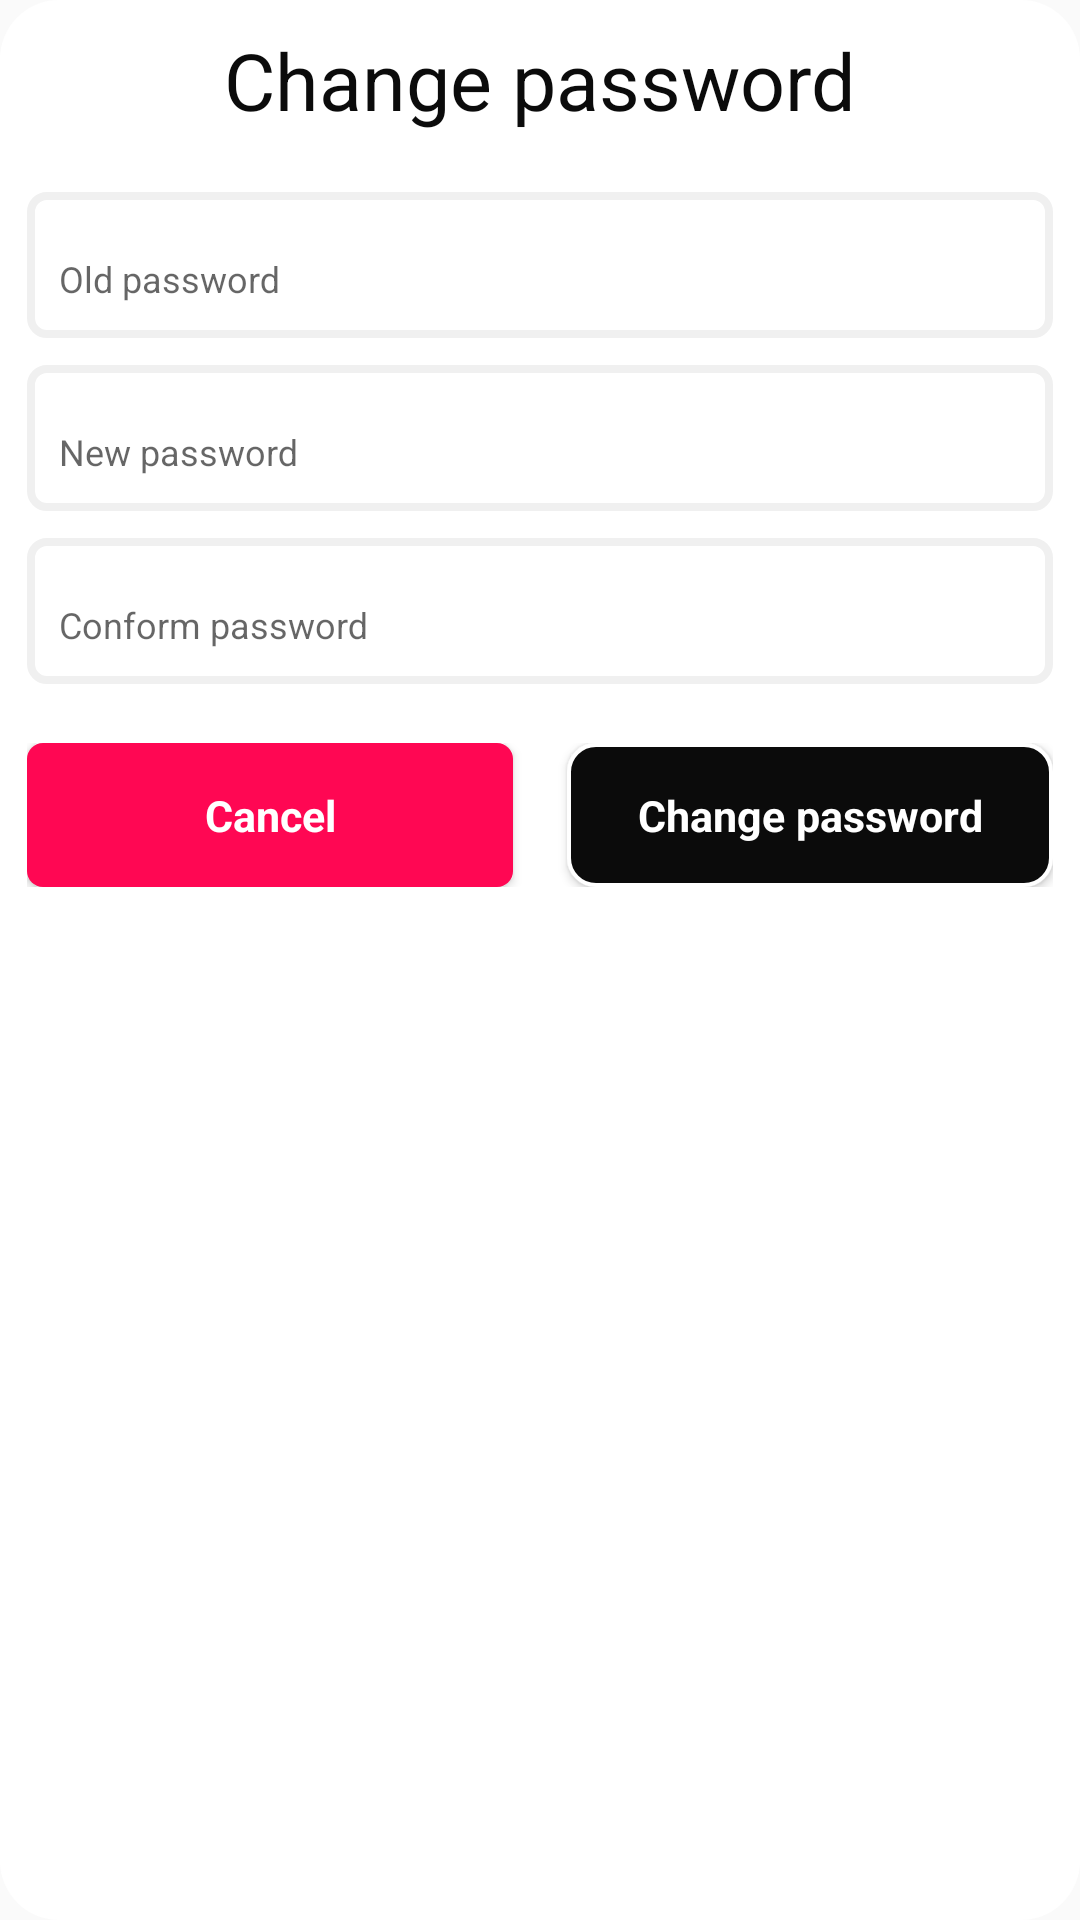

Here is an Android app screen rendered from its layout file. Give the layout XML and the strings, colors and styles it references.
<!-- AndroidManifest.xml: application theme AppTheme -->
<!-- res/layout/dialog_change_password.xml -->
<?xml version="1.0" encoding="utf-8"?>
<LinearLayout xmlns:android="http://schemas.android.com/apk/res/android"
    android:layout_width="match_parent"
    android:layout_height="wrap_content"
    android:background="@drawable/white_button"
    android:orientation="vertical"
    android:padding="@dimen/small_margin">

    <TextView
        style="@style/LargeTextViewStyle"
        android:layout_width="match_parent"
        android:layout_height="wrap_content"
        android:layout_marginBottom="@dimen/margin"
        android:text="@string/change_password" />

    <com.google.android.material.textfield.TextInputLayout
        android:layout_width="match_parent"
        android:layout_height="wrap_content"
        android:layout_marginBottom="@dimen/small_margin"
        android:background="@drawable/edit_text"
        android:hint="@string/old_password"
        android:padding="@dimen/little_margin">

        <EditText
            android:id="@+id/et_old_password"
            style="@style/EditTextStyle"
            android:inputType="textPassword" />

    </com.google.android.material.textfield.TextInputLayout>

    <com.google.android.material.textfield.TextInputLayout
        android:layout_width="match_parent"
        android:layout_height="wrap_content"
        android:layout_marginBottom="@dimen/small_margin"
        android:background="@drawable/edit_text"
        android:hint="@string/new_password"
        android:padding="@dimen/little_margin">

        <EditText
            android:id="@+id/et_new_password"
            style="@style/EditTextStyle"
            android:inputType="textPassword" />

    </com.google.android.material.textfield.TextInputLayout>

    <com.google.android.material.textfield.TextInputLayout
        android:layout_width="match_parent"
        android:layout_height="wrap_content"
        android:layout_marginBottom="@dimen/margin"
        android:background="@drawable/edit_text"
        android:hint="@string/conform_password"
        android:padding="@dimen/little_margin">

        <EditText
            android:id="@+id/et_config_new_password"
            style="@style/EditTextStyle"
            android:inputType="textPassword" />

    </com.google.android.material.textfield.TextInputLayout>

    <LinearLayout
        android:layout_width="match_parent"
        android:layout_height="wrap_content"
        android:orientation="horizontal">

        <Button
            android:id="@+id/btn_cancel"
            style="@style/RejectButtonStyle"
            android:layout_width="0dp"
            android:layout_marginEnd="@dimen/small_margin"
            android:layout_weight="1"
            android:text="@string/cancel" />

        <Button
            android:id="@+id/btn_change"
            style="@style/BlackButtonStyle"
            android:layout_width="0dp"
            android:layout_marginStart="@dimen/small_margin"
            android:layout_weight="1"
            android:text="@string/change_password" />

    </LinearLayout>

</LinearLayout>
<!-- resources referenced by this layout -->
<resources>
  <dimen name="little_margin">4dp</dimen>
  <dimen name="margin">15dp</dimen>
  <dimen name="small_margin">7dp</dimen>
  <!-- drawable edit_text (drawable-hdpi) -->
  <?xml version="1.0" encoding="utf-8"?>
  <selector xmlns:android="http://schemas.android.com/apk/res/android">
      <item android:drawable="@drawable/focus_edit_text"
          android:state_enabled="true"
          android:state_focused="true" />
      <item android:drawable="@drawable/no_focus_edit_text" />
  </selector>
  <!-- drawable white_button (drawable) -->
  <?xml version="1.0" encoding="utf-8"?>
  <shape xmlns:android="http://schemas.android.com/apk/res/android">
      <solid android:color="@color/colorPrimary" />
      <corners android:radius="@dimen/margin"/>
  </shape>
  <string name="cancel">Cancel</string>
  <string name="change_password">Change password</string>
  <string name="conform_password">Conform password</string>
  <string name="new_password">New password</string>
  <string name="old_password">Old password</string>
  <style name="BlackButtonStyle" parent="ButtonStyle">
          <item name="android:background">@drawable/black_button</item>
      </style>
  <style name="LargeTextViewStyle" parent="TextViewStyle">
          <item name="android:textSize">@dimen/large_text</item>
      </style>
  <style name="RejectButtonStyle" parent="ButtonStyle">
          <item name="android:background">@drawable/reject_button</item>
      </style>
  <!-- drawable no_focus_edit_text (drawable-hdpi) -->
  <?xml version="1.0" encoding="utf-8"?>
  <shape xmlns:android="http://schemas.android.com/apk/res/android">
      <solid android:color="@color/colorPrimary"/>
      <stroke android:color="@color/gray"
          android:width="@dimen/mini_margin"/>
      <corners android:radius="@dimen/little_margin"/>
  </shape>
  <color name="colorPrimary">#FFFFFF</color>
  <!-- drawable black_button (drawable) -->
  <?xml version="1.0" encoding="utf-8"?>
  <shape xmlns:android="http://schemas.android.com/apk/res/android">
      <solid android:color="@color/colorAccent" />
      <stroke android:color="@color/colorPrimary"
          android:width="@dimen/line"/>
      <corners android:radius="@dimen/small_margin"/>
  </shape>
  <dimen name="small_text">10sp</dimen>
  <style name="TextViewStyle">
          <item name="android:layout_width">wrap_content</item>
          <item name="android:layout_height">wrap_content</item>
          <item name="android:gravity">center</item>
          <item name="android:layout_gravity">center</item>
          <item name="android:textColor">@color/colorAccent</item>
      </style>
  <dimen name="large_text">22sp</dimen>
  <!-- drawable reject_button (drawable) -->
  <?xml version="1.0" encoding="utf-8"?>
  <shape xmlns:android="http://schemas.android.com/apk/res/android">
      <solid android:color="@color/reject" />
      <corners android:radius="@dimen/little_margin"/>
  </shape>
  <color name="colorPrimaryDark">#E8E0C9</color>
  <color name="colorAccent">#0B0B0B</color>
  <style name="AppBottomSheetDialogTheme" parent="Theme.Design.Light.BottomSheetDialog">
          <item name="bottomSheetStyle">@style/AppModalStyle</item>
      </style>
  <dimen name="mini_margin">2dp</dimen>
  <color name="gray">#F0F0F0</color>
  <dimen name="text">12sp</dimen>
  <dimen name="line">1dp</dimen>
  <color name="reject">#FF0753</color>
  <style name="AppModalStyle" parent="Widget.Design.BottomSheet.Modal">
          <item name="android:background">@drawable/dark_bottom_shape</item>
      </style>
  <!-- drawable dark_bottom_shape (drawable) -->
  <?xml version="1.0" encoding="utf-8"?>
  <shape xmlns:android="http://schemas.android.com/apk/res/android">
      <solid android:color="@color/LightGradient"/>
      <corners
          android:topRightRadius="@dimen/large_margin"
          android:topLeftRadius="@dimen/large_margin"/>
  </shape>
  <color name="LightGradient">#FDC21A</color>
  <dimen name="large_margin">32dp</dimen>
</resources>
